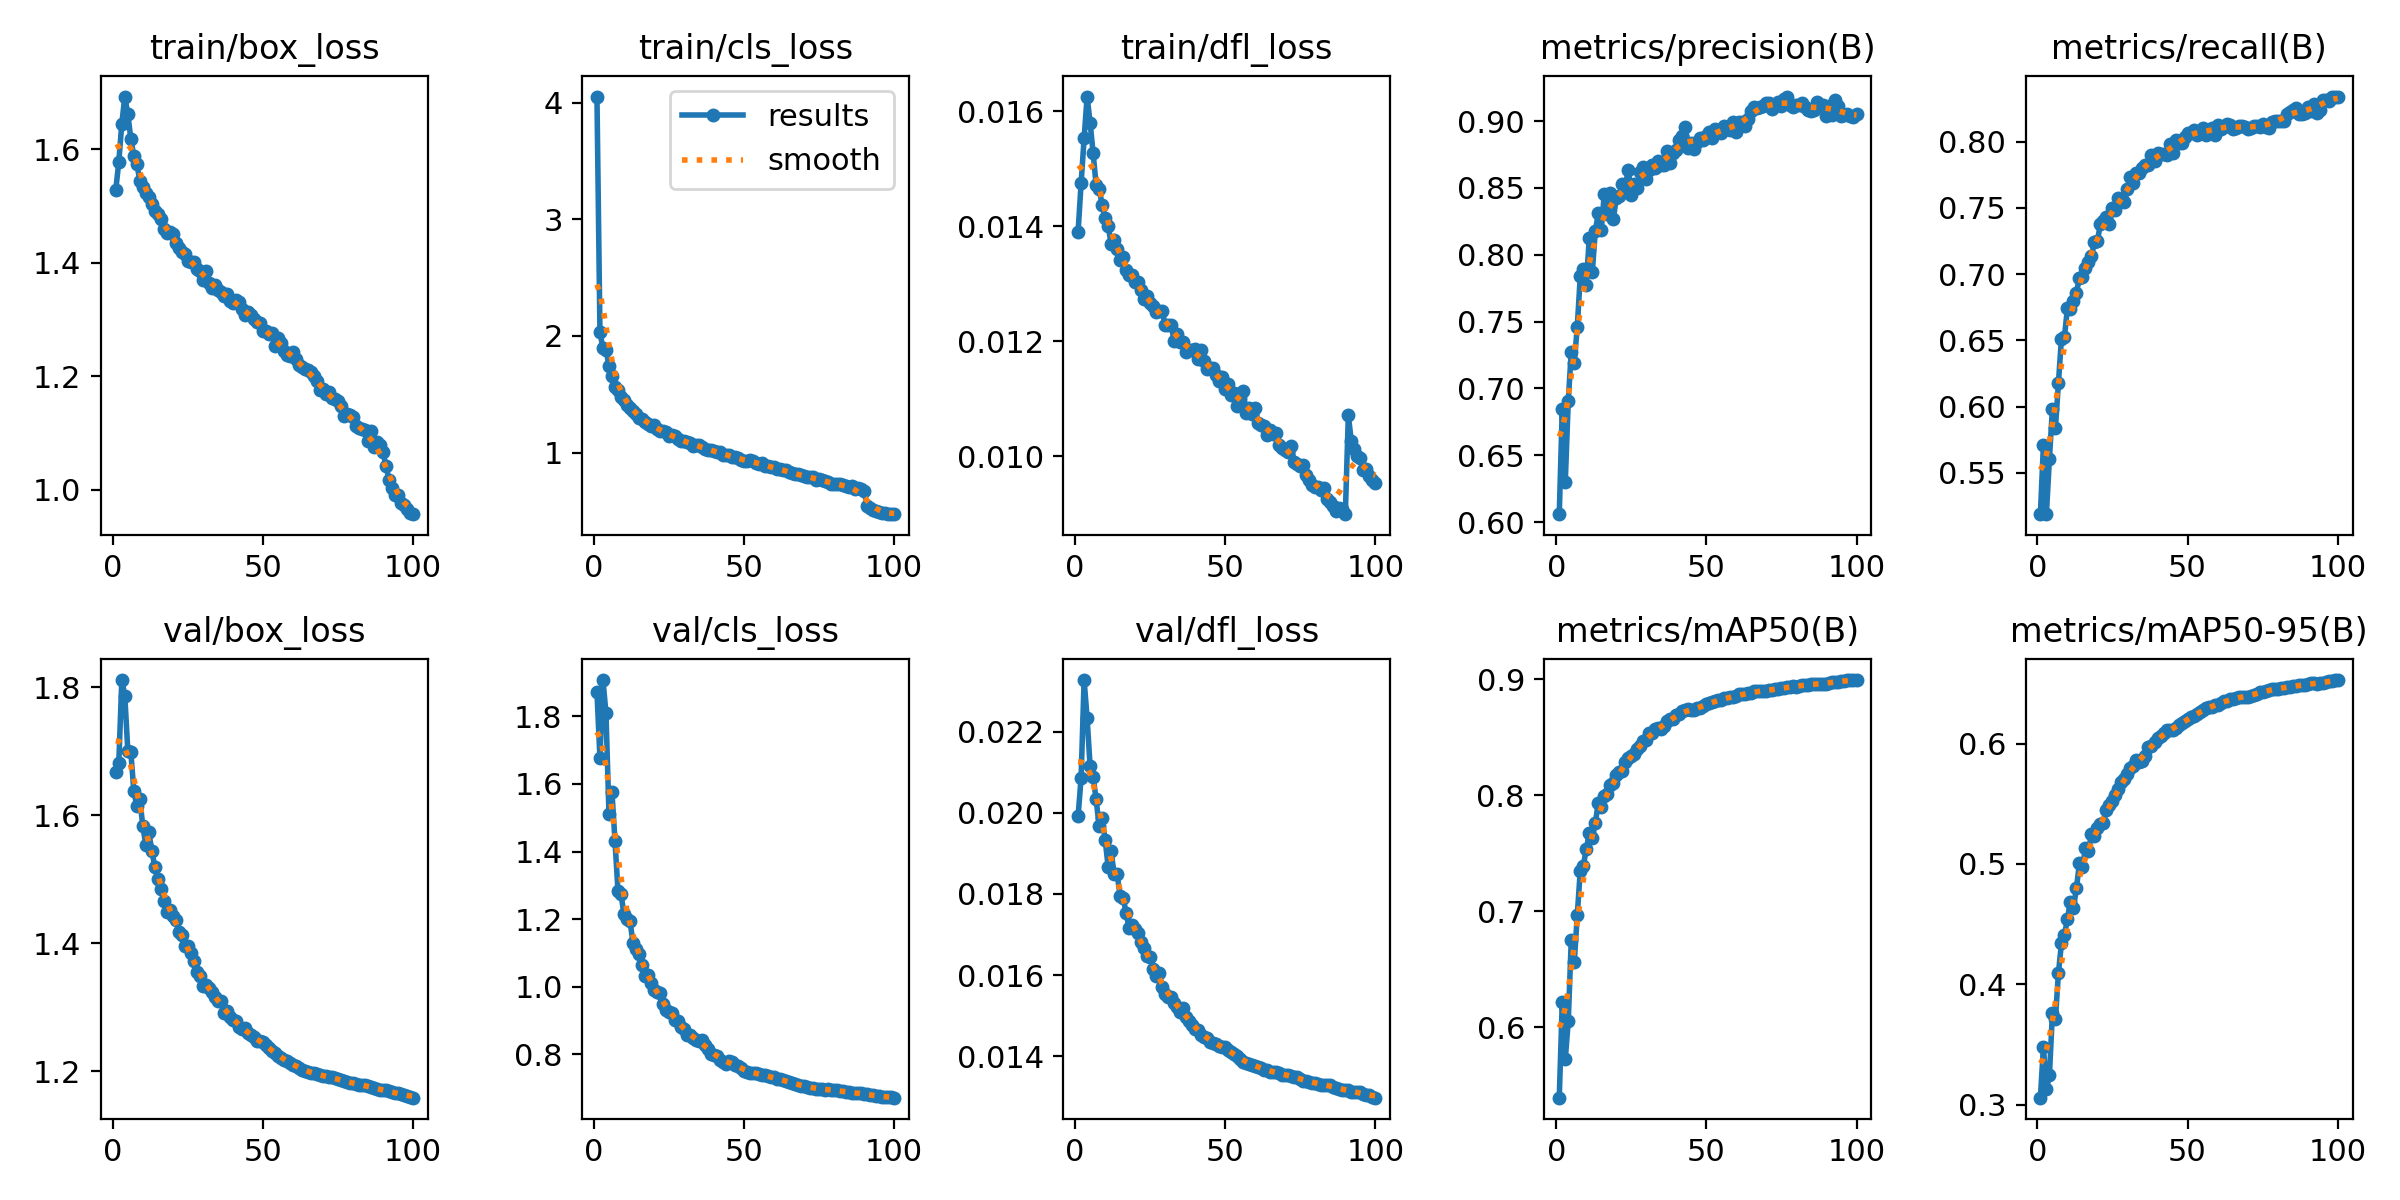

The data file committed next to this chart (first rows):
epoch, time, train/box_loss, train/cls_loss, train/dfl_loss, metrics/precision(B), metrics/recall(B), metrics/mAP50(B), metrics/mAP50-95(B), val/box_loss, val/cls_loss, val/dfl_loss, lr/pg0, lr/pg1, lr/pg2, lr/pg3, lr/pg4, lr/pg5, lr/pg6, lr/pg7
1, 265.6, 1.529, 4.051, 0.01391, 0.606, 0.5188, 0.5393, 0.3058, 1.667, 1.873, 0.01992, 0.00999, 0.00333, 0.00999, 0.00333, 0.00999, 0.00333, 0.00999, 0.00333
2, 496.6, 1.578, 2.032, 0.01475, 0.6844, 0.5709, 0.6214, 0.3477, 1.682, 1.676, 0.02086, 0.01979, 0.006597, 0.01979, 0.006597, 0.01979, 0.006597, 0.01979, 0.006597
3, 695.3, 1.645, 1.894, 0.01553, 0.63, 0.5191, 0.5723, 0.3128, 1.811, 1.908, 0.02327, 0.0294, 0.009799, 0.0294, 0.009799, 0.0294, 0.009799, 0.0294, 0.009799
4, 885.4, 1.693, 1.882, 0.01626, 0.6908, 0.5605, 0.6054, 0.3244, 1.786, 1.81, 0.02233, 0.02911, 0.009703, 0.02911, 0.009703, 0.02911, 0.009703, 0.02911, 0.009703
5, 1078, 1.662, 1.746, 0.0158, 0.7277, 0.5983, 0.6755, 0.376, 1.7, 1.512, 0.02114, 0.02881, 0.009604, 0.02881, 0.009604, 0.02881, 0.009604, 0.02881, 0.009604
6, 1269, 1.619, 1.654, 0.01528, 0.7191, 0.5836, 0.6561, 0.3713, 1.699, 1.575, 0.02089, 0.02851, 0.009505, 0.02851, 0.009505, 0.02851, 0.009505, 0.02851, 0.009505
7, 1463, 1.588, 1.56, 0.01472, 0.7461, 0.6178, 0.6969, 0.4092, 1.638, 1.432, 0.02033, 0.02822, 0.009406, 0.02822, 0.009406, 0.02822, 0.009406, 0.02822, 0.009406
8, 1653, 1.575, 1.537, 0.01465, 0.7841, 0.6512, 0.7352, 0.4339, 1.614, 1.283, 0.01968, 0.02792, 0.009307, 0.02792, 0.009307, 0.02792, 0.009307, 0.02792, 0.009307
9, 1848, 1.545, 1.48, 0.01438, 0.7894, 0.6524, 0.7391, 0.4407, 1.626, 1.274, 0.01986, 0.02762, 0.009208, 0.02762, 0.009208, 0.02762, 0.009208, 0.02762, 0.009208
10, 2039, 1.533, 1.452, 0.01414, 0.7777, 0.6744, 0.7535, 0.4544, 1.582, 1.214, 0.01934, 0.02733, 0.009109, 0.02733, 0.009109, 0.02733, 0.009109, 0.02733, 0.009109
11, 2232, 1.523, 1.411, 0.01401, 0.8124, 0.6734, 0.7673, 0.4685, 1.554, 1.199, 0.01867, 0.02703, 0.00901, 0.02703, 0.00901, 0.02703, 0.00901, 0.02703, 0.00901
12, 2424, 1.516, 1.386, 0.0137, 0.7869, 0.6797, 0.7632, 0.4633, 1.573, 1.194, 0.01905, 0.02673, 0.008911, 0.02673, 0.008911, 0.02673, 0.008911, 0.02673, 0.008911
13, 2617, 1.503, 1.356, 0.01376, 0.8175, 0.6859, 0.776, 0.48, 1.544, 1.131, 0.01849, 0.02644, 0.008812, 0.02644, 0.008812, 0.02644, 0.008812, 0.02644, 0.008812
14, 2808, 1.49, 1.332, 0.01361, 0.8312, 0.6975, 0.7936, 0.5005, 1.519, 1.111, 0.01849, 0.02614, 0.008713, 0.02614, 0.008713, 0.02614, 0.008713, 0.02614, 0.008713
15, 3001, 1.487, 1.294, 0.01341, 0.8189, 0.6978, 0.7897, 0.4973, 1.5, 1.096, 0.01795, 0.02584, 0.008614, 0.02584, 0.008614, 0.02584, 0.008614, 0.02584, 0.008614
16, 3193, 1.477, 1.291, 0.01346, 0.8456, 0.7045, 0.7996, 0.5129, 1.485, 1.063, 0.01791, 0.02555, 0.008515, 0.02555, 0.008515, 0.02555, 0.008515, 0.02555, 0.008515
17, 3386, 1.46, 1.262, 0.01324, 0.8305, 0.7093, 0.8011, 0.5106, 1.467, 1.031, 0.01753, 0.02525, 0.008416, 0.02525, 0.008416, 0.02525, 0.008416, 0.02525, 0.008416
18, 3579, 1.453, 1.249, 0.01316, 0.8461, 0.7135, 0.8086, 0.5247, 1.449, 1.033, 0.01716, 0.02495, 0.008317, 0.02495, 0.008317, 0.02495, 0.008317, 0.02495, 0.008317
19, 3771, 1.455, 1.229, 0.01315, 0.8264, 0.7245, 0.8103, 0.5236, 1.453, 1.01, 0.01724, 0.02465, 0.008218, 0.02465, 0.008218, 0.02465, 0.008218, 0.02465, 0.008218
20, 3964, 1.45, 1.235, 0.01303, 0.8427, 0.7252, 0.8173, 0.5296, 1.443, 0.9899, 0.01714, 0.02436, 0.008119, 0.02436, 0.008119, 0.02436, 0.008119, 0.02436, 0.008119
21, 4156, 1.434, 1.201, 0.01303, 0.8439, 0.7382, 0.8204, 0.5332, 1.436, 0.9834, 0.01703, 0.02406, 0.00802, 0.02406, 0.00802, 0.02406, 0.00802, 0.02406, 0.00802
22, 4350, 1.426, 1.184, 0.01289, 0.853, 0.7402, 0.8206, 0.5337, 1.418, 0.9805, 0.01681, 0.02376, 0.007921, 0.02376, 0.007921, 0.02376, 0.007921, 0.02376, 0.007921
23, 4541, 1.418, 1.182, 0.01274, 0.8517, 0.7433, 0.8284, 0.5447, 1.413, 0.95, 0.01666, 0.02347, 0.007822, 0.02347, 0.007822, 0.02347, 0.007822, 0.02347, 0.007822
24, 4733, 1.416, 1.179, 0.01279, 0.8633, 0.7382, 0.8323, 0.5491, 1.395, 0.9318, 0.01646, 0.02317, 0.007723, 0.02317, 0.007723, 0.02317, 0.007723, 0.02317, 0.007723
25, 4924, 1.403, 1.144, 0.01267, 0.8451, 0.7503, 0.8342, 0.552, 1.396, 0.9237, 0.01644, 0.02287, 0.007624, 0.02287, 0.007624, 0.02287, 0.007624, 0.02287, 0.007624
26, 5117, 1.402, 1.149, 0.01262, 0.8531, 0.7486, 0.8358, 0.5571, 1.386, 0.9231, 0.01614, 0.02258, 0.007525, 0.02258, 0.007525, 0.02258, 0.007525, 0.02258, 0.007525
27, 5308, 1.402, 1.138, 0.01251, 0.8503, 0.7578, 0.8403, 0.5626, 1.373, 0.9004, 0.01599, 0.02228, 0.007426, 0.02228, 0.007426, 0.02228, 0.007426, 0.02228, 0.007426
28, 5501, 1.389, 1.118, 0.01252, 0.862, 0.7569, 0.8427, 0.5683, 1.355, 0.8971, 0.01606, 0.02198, 0.007327, 0.02198, 0.007327, 0.02198, 0.007327, 0.02198, 0.007327
29, 5692, 1.386, 1.101, 0.01252, 0.8657, 0.7545, 0.8469, 0.5708, 1.348, 0.8807, 0.01571, 0.02168, 0.007228, 0.02168, 0.007228, 0.02168, 0.007228, 0.02168, 0.007228
30, 5884, 1.37, 1.099, 0.01228, 0.857, 0.764, 0.8477, 0.5747, 1.334, 0.876, 0.01553, 0.02139, 0.007129, 0.02139, 0.007129, 0.02139, 0.007129, 0.02139, 0.007129
31, 6076, 1.385, 1.087, 0.01229, 0.8633, 0.7736, 0.8537, 0.5798, 1.335, 0.8583, 0.01547, 0.02109, 0.00703, 0.02109, 0.00703, 0.02109, 0.00703, 0.02109, 0.00703
32, 6268, 1.365, 1.08, 0.01229, 0.8675, 0.7686, 0.8535, 0.5815, 1.33, 0.8564, 0.01546, 0.02079, 0.006931, 0.02079, 0.006931, 0.02079, 0.006931, 0.02079, 0.006931
33, 6462, 1.356, 1.059, 0.012, 0.8652, 0.7765, 0.8572, 0.5864, 1.323, 0.8485, 0.01532, 0.0205, 0.006832, 0.0205, 0.006832, 0.0205, 0.006832, 0.0205, 0.006832
34, 6652, 1.361, 1.068, 0.01212, 0.8702, 0.7767, 0.8581, 0.5851, 1.317, 0.8424, 0.01522, 0.0202, 0.006733, 0.0202, 0.006733, 0.0202, 0.006733, 0.0202, 0.006733
35, 6846, 1.352, 1.062, 0.01199, 0.8675, 0.7804, 0.8574, 0.5859, 1.31, 0.8378, 0.0151, 0.0199, 0.006634, 0.0199, 0.006634, 0.0199, 0.006634, 0.0199, 0.006634
36, 7037, 1.348, 1.046, 0.01199, 0.8675, 0.7823, 0.8601, 0.5893, 1.309, 0.8423, 0.0152, 0.01961, 0.006535, 0.01961, 0.006535, 0.01961, 0.006535, 0.01961, 0.006535
37, 7230, 1.342, 1.034, 0.01182, 0.8779, 0.7825, 0.8642, 0.597, 1.291, 0.8278, 0.01497, 0.01931, 0.006436, 0.01931, 0.006436, 0.01931, 0.006436, 0.01931, 0.006436
38, 7421, 1.345, 1.026, 0.01184, 0.8685, 0.7897, 0.8657, 0.5977, 1.294, 0.8161, 0.01486, 0.01901, 0.006337, 0.01901, 0.006337, 0.01901, 0.006337, 0.01901, 0.006337
39, 7614, 1.332, 1.018, 0.01185, 0.8759, 0.7853, 0.8662, 0.6016, 1.286, 0.8016, 0.01477, 0.01871, 0.006238, 0.01871, 0.006238, 0.01871, 0.006238, 0.01871, 0.006238
40, 7805, 1.329, 1.016, 0.01187, 0.8781, 0.7918, 0.8693, 0.6047, 1.28, 0.7963, 0.01466, 0.01842, 0.006139, 0.01842, 0.006139, 0.01842, 0.006139, 0.01842, 0.006139
41, 7999, 1.334, 1.004, 0.01169, 0.8856, 0.7906, 0.8703, 0.606, 1.278, 0.7935, 0.01464, 0.01812, 0.00604, 0.01812, 0.00604, 0.01812, 0.00604, 0.01812, 0.00604
42, 8190, 1.33, 1.009, 0.01185, 0.8891, 0.791, 0.8725, 0.6092, 1.27, 0.7827, 0.01453, 0.01782, 0.005941, 0.01782, 0.005941, 0.01782, 0.005941, 0.01782, 0.005941
43, 8383, 1.318, 0.9759, 0.01166, 0.8958, 0.7897, 0.874, 0.6113, 1.266, 0.7785, 0.01447, 0.01753, 0.005842, 0.01753, 0.005842, 0.01753, 0.005842, 0.01753, 0.005842
44, 8574, 1.309, 0.9781, 0.01151, 0.8803, 0.798, 0.874, 0.6115, 1.268, 0.7707, 0.01445, 0.01723, 0.005743, 0.01723, 0.005743, 0.01723, 0.005743, 0.01723, 0.005743
45, 8766, 1.314, 0.9806, 0.01154, 0.884, 0.7917, 0.8735, 0.6115, 1.26, 0.7798, 0.01436, 0.01693, 0.005644, 0.01693, 0.005644, 0.01693, 0.005644, 0.01693, 0.005644
46, 8960, 1.309, 0.9654, 0.01153, 0.8795, 0.8015, 0.8736, 0.6132, 1.256, 0.7763, 0.01432, 0.01664, 0.005545, 0.01664, 0.005545, 0.01664, 0.005545, 0.01664, 0.005545
47, 9151, 1.301, 0.9598, 0.01142, 0.8845, 0.7987, 0.8749, 0.6152, 1.254, 0.769, 0.0143, 0.01634, 0.005446, 0.01634, 0.005446, 0.01634, 0.005446, 0.01634, 0.005446
48, 9344, 1.296, 0.9506, 0.0113, 0.8873, 0.7992, 0.8753, 0.6168, 1.248, 0.7647, 0.01425, 0.01604, 0.005347, 0.01604, 0.005347, 0.01604, 0.005347, 0.01604, 0.005347
49, 9535, 1.293, 0.9392, 0.01138, 0.8856, 0.8036, 0.8769, 0.6186, 1.247, 0.7584, 0.01423, 0.01574, 0.005248, 0.01574, 0.005248, 0.01574, 0.005248, 0.01574, 0.005248
50, 9728, 1.279, 0.9288, 0.01117, 0.8893, 0.8067, 0.8784, 0.6201, 1.246, 0.7511, 0.01424, 0.01545, 0.005149, 0.01545, 0.005149, 0.01545, 0.005149, 0.01545, 0.005149
51, 9919, 1.281, 0.9266, 0.01125, 0.8916, 0.8067, 0.8793, 0.6219, 1.242, 0.7471, 0.01416, 0.01515, 0.00505, 0.01515, 0.00505, 0.01515, 0.00505, 0.01515, 0.00505
52, 10113, 1.274, 0.9365, 0.01107, 0.8871, 0.8087, 0.8809, 0.6231, 1.237, 0.7444, 0.01411, 0.01485, 0.004951, 0.01485, 0.004951, 0.01485, 0.004951, 0.01485, 0.004951
53, 10305, 1.276, 0.926, 0.0111, 0.8939, 0.8054, 0.8816, 0.6244, 1.232, 0.7445, 0.01405, 0.01456, 0.004852, 0.01456, 0.004852, 0.01456, 0.004852, 0.01456, 0.004852
54, 10498, 1.254, 0.9077, 0.01088, 0.8918, 0.8068, 0.8823, 0.6264, 1.229, 0.7443, 0.014, 0.01426, 0.004753, 0.01426, 0.004753, 0.01426, 0.004753, 0.01426, 0.004753
55, 10688, 1.267, 0.9052, 0.01101, 0.8912, 0.8104, 0.8826, 0.628, 1.224, 0.7416, 0.01393, 0.01396, 0.004654, 0.01396, 0.004654, 0.01396, 0.004654, 0.01396, 0.004654
56, 10882, 1.259, 0.9087, 0.01113, 0.8965, 0.8051, 0.8838, 0.6292, 1.221, 0.7372, 0.01387, 0.01367, 0.004555, 0.01367, 0.004555, 0.01367, 0.004555, 0.01367, 0.004555
57, 11073, 1.244, 0.8896, 0.01075, 0.8952, 0.809, 0.884, 0.6301, 1.217, 0.737, 0.01383, 0.01337, 0.004456, 0.01337, 0.004456, 0.01337, 0.004456, 0.01337, 0.004456
58, 11266, 1.238, 0.8822, 0.01083, 0.8931, 0.8103, 0.8846, 0.6308, 1.216, 0.7349, 0.01381, 0.01307, 0.004357, 0.01307, 0.004357, 0.01307, 0.004357, 0.01307, 0.004357
59, 11458, 1.235, 0.8746, 0.01074, 0.8993, 0.8049, 0.8848, 0.6317, 1.213, 0.7331, 0.01379, 0.01277, 0.004258, 0.01277, 0.004258, 0.01277, 0.004258, 0.01277, 0.004258
60, 11650, 1.242, 0.8729, 0.01083, 0.8917, 0.8126, 0.8853, 0.6323, 1.211, 0.7314, 0.01377, 0.01248, 0.004159, 0.01248, 0.004159, 0.01248, 0.004159, 0.01248, 0.004159
... 40 more rows
